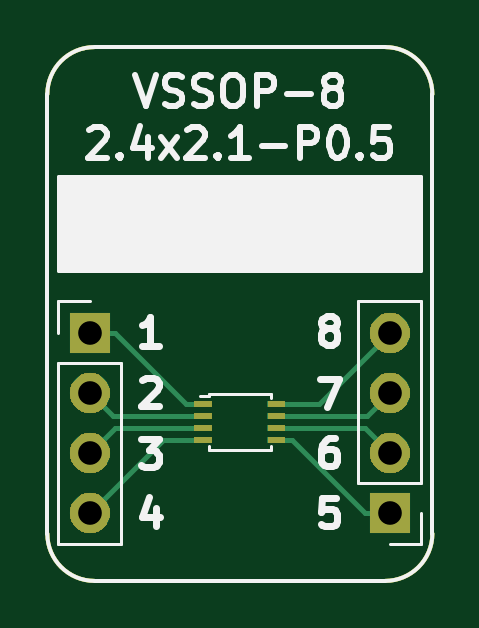
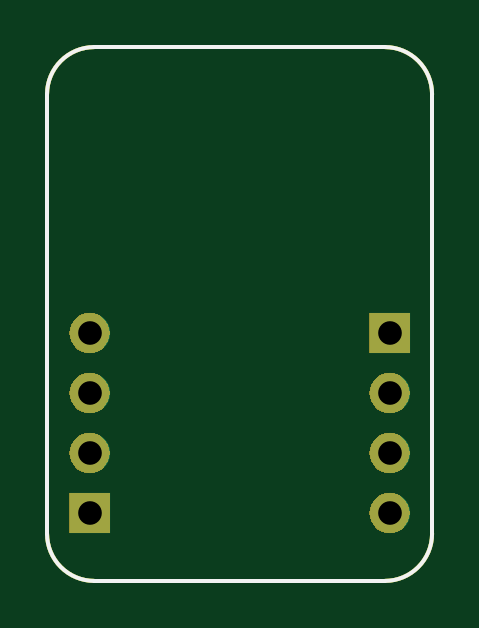
Circuit board: 11 layer files. Board 16.3 x 22.6 mm.
- bottom_copper: BRK-VSSOP-8-2.4x2.1-P0.5-B_Cu.gbr (1322 bytes)
- bottom_mask: BRK-VSSOP-8-2.4x2.1-P0.5-B_Mask.gbr (6671 bytes)
- paste: BRK-VSSOP-8-2.4x2.1-P0.5-B_Paste.gbr (1050 bytes)
- bottom_silk: BRK-VSSOP-8-2.4x2.1-P0.5-B_SilkS.gbr (1051 bytes)
- outline: BRK-VSSOP-8-2.4x2.1-P0.5-Edge_Cuts.gbr (1017 bytes)
- top_copper: BRK-VSSOP-8-2.4x2.1-P0.5-F_Cu.gbr (2570 bytes)
- top_mask: BRK-VSSOP-8-2.4x2.1-P0.5-F_Mask.gbr (7943 bytes)
- paste: BRK-VSSOP-8-2.4x2.1-P0.5-F_Paste.gbr (1275 bytes)
- top_silk: BRK-VSSOP-8-2.4x2.1-P0.5-F_SilkS.gbr (10009 bytes)
- drill: BRK-VSSOP-8-2.4x2.1-P0.5-NPTH.drl (323 bytes)
- drill: BRK-VSSOP-8-2.4x2.1-P0.5-PTH.drl (460 bytes)

=== bottom_copper: BRK-VSSOP-8-2.4x2.1-P0.5-B_Cu.gbr ===
G04 #@! TF.GenerationSoftware,KiCad,Pcbnew,5.1.4-e60b266~84~ubuntu19.04.1*
G04 #@! TF.CreationDate,2019-08-10T10:41:32+03:00*
G04 #@! TF.ProjectId,BRK-VSSOP-8-2.4x2.1-P0.5,42524b2d-5653-4534-9f50-2d382d322e34,v1.1*
G04 #@! TF.SameCoordinates,Original*
G04 #@! TF.FileFunction,Copper,L2,Bot*
G04 #@! TF.FilePolarity,Positive*
%FSLAX46Y46*%
G04 Gerber Fmt 4.6, Leading zero omitted, Abs format (unit mm)*
G04 Created by KiCad (PCBNEW 5.1.4-e60b266~84~ubuntu19.04.1) date 2019-08-10 10:41:32*
%MOMM*%
%LPD*%
G04 APERTURE LIST*
%ADD10C,0.150000*%
%ADD11O,1.700000X1.700000*%
%ADD12R,1.700000X1.700000*%
G04 APERTURE END LIST*
D10*
X53000000Y-70600000D02*
G75*
G02X51000000Y-68600000I0J2000000D01*
G01*
X67300000Y-68600000D02*
G75*
G02X65300000Y-70600000I-2000000J0D01*
G01*
X65300000Y-48000000D02*
G75*
G02X67300000Y-50000000I0J-2000000D01*
G01*
X51000000Y-50000000D02*
G75*
G02X53000000Y-48000000I2000000J0D01*
G01*
X65300000Y-70600000D02*
X53000000Y-70600000D01*
X67300000Y-50000000D02*
X67300000Y-68600000D01*
X53000000Y-48000000D02*
X65300000Y-48000000D01*
X51000000Y-68600000D02*
X51000000Y-50000000D01*
D11*
X65500000Y-60100000D03*
X65500000Y-62640000D03*
X65500000Y-65180000D03*
D12*
X65500000Y-67720000D03*
D11*
X52800000Y-67720000D03*
X52800000Y-65180000D03*
X52800000Y-62640000D03*
D12*
X52800000Y-60100000D03*
M02*

=== bottom_mask: BRK-VSSOP-8-2.4x2.1-P0.5-B_Mask.gbr ===
G04 #@! TF.GenerationSoftware,KiCad,Pcbnew,5.1.4-e60b266~84~ubuntu19.04.1*
G04 #@! TF.CreationDate,2019-08-10T10:41:32+03:00*
G04 #@! TF.ProjectId,BRK-VSSOP-8-2.4x2.1-P0.5,42524b2d-5653-4534-9f50-2d382d322e34,v1.1*
G04 #@! TF.SameCoordinates,Original*
G04 #@! TF.FileFunction,Soldermask,Bot*
G04 #@! TF.FilePolarity,Negative*
%FSLAX46Y46*%
G04 Gerber Fmt 4.6, Leading zero omitted, Abs format (unit mm)*
G04 Created by KiCad (PCBNEW 5.1.4-e60b266~84~ubuntu19.04.1) date 2019-08-10 10:41:32*
%MOMM*%
%LPD*%
G04 APERTURE LIST*
%ADD10C,0.150000*%
%ADD11C,0.100000*%
G04 APERTURE END LIST*
D10*
X53000000Y-70600000D02*
G75*
G02X51000000Y-68600000I0J2000000D01*
G01*
X67300000Y-68600000D02*
G75*
G02X65300000Y-70600000I-2000000J0D01*
G01*
X65300000Y-48000000D02*
G75*
G02X67300000Y-50000000I0J-2000000D01*
G01*
X51000000Y-50000000D02*
G75*
G02X53000000Y-48000000I2000000J0D01*
G01*
X65300000Y-70600000D02*
X53000000Y-70600000D01*
X67300000Y-50000000D02*
X67300000Y-68600000D01*
X53000000Y-48000000D02*
X65300000Y-48000000D01*
X51000000Y-68600000D02*
X51000000Y-50000000D01*
D11*
G36*
X66350000Y-68570000D02*
G01*
X64650000Y-68570000D01*
X64650000Y-66870000D01*
X66350000Y-66870000D01*
X66350000Y-68570000D01*
X66350000Y-68570000D01*
G37*
G36*
X52966627Y-66882299D02*
G01*
X53126856Y-66930903D01*
X53274519Y-67009830D01*
X53403949Y-67116051D01*
X53510170Y-67245481D01*
X53589097Y-67393144D01*
X53637702Y-67553373D01*
X53654113Y-67720000D01*
X53637702Y-67886627D01*
X53589097Y-68046856D01*
X53510170Y-68194519D01*
X53403949Y-68323949D01*
X53274519Y-68430170D01*
X53126856Y-68509097D01*
X52966627Y-68557701D01*
X52841757Y-68570000D01*
X52758243Y-68570000D01*
X52633373Y-68557701D01*
X52473144Y-68509097D01*
X52325481Y-68430170D01*
X52196051Y-68323949D01*
X52089830Y-68194519D01*
X52010903Y-68046856D01*
X51962298Y-67886627D01*
X51945887Y-67720000D01*
X51962298Y-67553373D01*
X52010903Y-67393144D01*
X52089830Y-67245481D01*
X52196051Y-67116051D01*
X52325481Y-67009830D01*
X52473144Y-66930903D01*
X52633373Y-66882299D01*
X52758243Y-66870000D01*
X52841757Y-66870000D01*
X52966627Y-66882299D01*
X52966627Y-66882299D01*
G37*
G36*
X65666627Y-64342299D02*
G01*
X65826856Y-64390903D01*
X65974519Y-64469830D01*
X66103949Y-64576051D01*
X66210170Y-64705481D01*
X66289097Y-64853144D01*
X66337702Y-65013373D01*
X66354113Y-65180000D01*
X66337702Y-65346627D01*
X66289097Y-65506856D01*
X66210170Y-65654519D01*
X66103949Y-65783949D01*
X65974519Y-65890170D01*
X65826856Y-65969097D01*
X65666627Y-66017701D01*
X65541757Y-66030000D01*
X65458243Y-66030000D01*
X65333373Y-66017701D01*
X65173144Y-65969097D01*
X65025481Y-65890170D01*
X64896051Y-65783949D01*
X64789830Y-65654519D01*
X64710903Y-65506856D01*
X64662298Y-65346627D01*
X64645887Y-65180000D01*
X64662298Y-65013373D01*
X64710903Y-64853144D01*
X64789830Y-64705481D01*
X64896051Y-64576051D01*
X65025481Y-64469830D01*
X65173144Y-64390903D01*
X65333373Y-64342299D01*
X65458243Y-64330000D01*
X65541757Y-64330000D01*
X65666627Y-64342299D01*
X65666627Y-64342299D01*
G37*
G36*
X52966627Y-64342299D02*
G01*
X53126856Y-64390903D01*
X53274519Y-64469830D01*
X53403949Y-64576051D01*
X53510170Y-64705481D01*
X53589097Y-64853144D01*
X53637702Y-65013373D01*
X53654113Y-65180000D01*
X53637702Y-65346627D01*
X53589097Y-65506856D01*
X53510170Y-65654519D01*
X53403949Y-65783949D01*
X53274519Y-65890170D01*
X53126856Y-65969097D01*
X52966627Y-66017701D01*
X52841757Y-66030000D01*
X52758243Y-66030000D01*
X52633373Y-66017701D01*
X52473144Y-65969097D01*
X52325481Y-65890170D01*
X52196051Y-65783949D01*
X52089830Y-65654519D01*
X52010903Y-65506856D01*
X51962298Y-65346627D01*
X51945887Y-65180000D01*
X51962298Y-65013373D01*
X52010903Y-64853144D01*
X52089830Y-64705481D01*
X52196051Y-64576051D01*
X52325481Y-64469830D01*
X52473144Y-64390903D01*
X52633373Y-64342299D01*
X52758243Y-64330000D01*
X52841757Y-64330000D01*
X52966627Y-64342299D01*
X52966627Y-64342299D01*
G37*
G36*
X65666627Y-61802299D02*
G01*
X65826856Y-61850903D01*
X65974519Y-61929830D01*
X66103949Y-62036051D01*
X66210170Y-62165481D01*
X66289097Y-62313144D01*
X66337702Y-62473373D01*
X66354113Y-62640000D01*
X66337702Y-62806627D01*
X66289097Y-62966856D01*
X66210170Y-63114519D01*
X66103949Y-63243949D01*
X65974519Y-63350170D01*
X65826856Y-63429097D01*
X65666627Y-63477701D01*
X65541757Y-63490000D01*
X65458243Y-63490000D01*
X65333373Y-63477701D01*
X65173144Y-63429097D01*
X65025481Y-63350170D01*
X64896051Y-63243949D01*
X64789830Y-63114519D01*
X64710903Y-62966856D01*
X64662298Y-62806627D01*
X64645887Y-62640000D01*
X64662298Y-62473373D01*
X64710903Y-62313144D01*
X64789830Y-62165481D01*
X64896051Y-62036051D01*
X65025481Y-61929830D01*
X65173144Y-61850903D01*
X65333373Y-61802299D01*
X65458243Y-61790000D01*
X65541757Y-61790000D01*
X65666627Y-61802299D01*
X65666627Y-61802299D01*
G37*
G36*
X52966627Y-61802299D02*
G01*
X53126856Y-61850903D01*
X53274519Y-61929830D01*
X53403949Y-62036051D01*
X53510170Y-62165481D01*
X53589097Y-62313144D01*
X53637702Y-62473373D01*
X53654113Y-62640000D01*
X53637702Y-62806627D01*
X53589097Y-62966856D01*
X53510170Y-63114519D01*
X53403949Y-63243949D01*
X53274519Y-63350170D01*
X53126856Y-63429097D01*
X52966627Y-63477701D01*
X52841757Y-63490000D01*
X52758243Y-63490000D01*
X52633373Y-63477701D01*
X52473144Y-63429097D01*
X52325481Y-63350170D01*
X52196051Y-63243949D01*
X52089830Y-63114519D01*
X52010903Y-62966856D01*
X51962298Y-62806627D01*
X51945887Y-62640000D01*
X51962298Y-62473373D01*
X52010903Y-62313144D01*
X52089830Y-62165481D01*
X52196051Y-62036051D01*
X52325481Y-61929830D01*
X52473144Y-61850903D01*
X52633373Y-61802299D01*
X52758243Y-61790000D01*
X52841757Y-61790000D01*
X52966627Y-61802299D01*
X52966627Y-61802299D01*
G37*
G36*
X65666627Y-59262299D02*
G01*
X65826856Y-59310903D01*
X65974519Y-59389830D01*
X66103949Y-59496051D01*
X66210170Y-59625481D01*
X66289097Y-59773144D01*
X66337702Y-59933373D01*
X66354113Y-60100000D01*
X66337702Y-60266627D01*
X66289097Y-60426856D01*
X66210170Y-60574519D01*
X66103949Y-60703949D01*
X65974519Y-60810170D01*
X65826856Y-60889097D01*
X65666627Y-60937701D01*
X65541757Y-60950000D01*
X65458243Y-60950000D01*
X65333373Y-60937701D01*
X65173144Y-60889097D01*
X65025481Y-60810170D01*
X64896051Y-60703949D01*
X64789830Y-60574519D01*
X64710903Y-60426856D01*
X64662298Y-60266627D01*
X64645887Y-60100000D01*
X64662298Y-59933373D01*
X64710903Y-59773144D01*
X64789830Y-59625481D01*
X64896051Y-59496051D01*
X65025481Y-59389830D01*
X65173144Y-59310903D01*
X65333373Y-59262299D01*
X65458243Y-59250000D01*
X65541757Y-59250000D01*
X65666627Y-59262299D01*
X65666627Y-59262299D01*
G37*
G36*
X53650000Y-60950000D02*
G01*
X51950000Y-60950000D01*
X51950000Y-59250000D01*
X53650000Y-59250000D01*
X53650000Y-60950000D01*
X53650000Y-60950000D01*
G37*
M02*

=== paste: BRK-VSSOP-8-2.4x2.1-P0.5-B_Paste.gbr ===
G04 #@! TF.GenerationSoftware,KiCad,Pcbnew,5.1.4-e60b266~84~ubuntu19.04.1*
G04 #@! TF.CreationDate,2019-08-10T10:41:32+03:00*
G04 #@! TF.ProjectId,BRK-VSSOP-8-2.4x2.1-P0.5,42524b2d-5653-4534-9f50-2d382d322e34,v1.1*
G04 #@! TF.SameCoordinates,Original*
G04 #@! TF.FileFunction,Paste,Bot*
G04 #@! TF.FilePolarity,Positive*
%FSLAX46Y46*%
G04 Gerber Fmt 4.6, Leading zero omitted, Abs format (unit mm)*
G04 Created by KiCad (PCBNEW 5.1.4-e60b266~84~ubuntu19.04.1) date 2019-08-10 10:41:32*
%MOMM*%
%LPD*%
G04 APERTURE LIST*
%ADD10C,0.150000*%
G04 APERTURE END LIST*
D10*
X53000000Y-70600000D02*
G75*
G02X51000000Y-68600000I0J2000000D01*
G01*
X67300000Y-68600000D02*
G75*
G02X65300000Y-70600000I-2000000J0D01*
G01*
X65300000Y-48000000D02*
G75*
G02X67300000Y-50000000I0J-2000000D01*
G01*
X51000000Y-50000000D02*
G75*
G02X53000000Y-48000000I2000000J0D01*
G01*
X65300000Y-70600000D02*
X53000000Y-70600000D01*
X67300000Y-50000000D02*
X67300000Y-68600000D01*
X53000000Y-48000000D02*
X65300000Y-48000000D01*
X51000000Y-68600000D02*
X51000000Y-50000000D01*
M02*

=== bottom_silk: BRK-VSSOP-8-2.4x2.1-P0.5-B_SilkS.gbr ===
G04 #@! TF.GenerationSoftware,KiCad,Pcbnew,5.1.4-e60b266~84~ubuntu19.04.1*
G04 #@! TF.CreationDate,2019-08-10T10:41:32+03:00*
G04 #@! TF.ProjectId,BRK-VSSOP-8-2.4x2.1-P0.5,42524b2d-5653-4534-9f50-2d382d322e34,v1.1*
G04 #@! TF.SameCoordinates,Original*
G04 #@! TF.FileFunction,Legend,Bot*
G04 #@! TF.FilePolarity,Positive*
%FSLAX46Y46*%
G04 Gerber Fmt 4.6, Leading zero omitted, Abs format (unit mm)*
G04 Created by KiCad (PCBNEW 5.1.4-e60b266~84~ubuntu19.04.1) date 2019-08-10 10:41:32*
%MOMM*%
%LPD*%
G04 APERTURE LIST*
%ADD10C,0.150000*%
G04 APERTURE END LIST*
D10*
X53000000Y-70600000D02*
G75*
G02X51000000Y-68600000I0J2000000D01*
G01*
X67300000Y-68600000D02*
G75*
G02X65300000Y-70600000I-2000000J0D01*
G01*
X65300000Y-48000000D02*
G75*
G02X67300000Y-50000000I0J-2000000D01*
G01*
X51000000Y-50000000D02*
G75*
G02X53000000Y-48000000I2000000J0D01*
G01*
X65300000Y-70600000D02*
X53000000Y-70600000D01*
X67300000Y-50000000D02*
X67300000Y-68600000D01*
X53000000Y-48000000D02*
X65300000Y-48000000D01*
X51000000Y-68600000D02*
X51000000Y-50000000D01*
M02*

=== outline: BRK-VSSOP-8-2.4x2.1-P0.5-Edge_Cuts.gbr ===
G04 #@! TF.GenerationSoftware,KiCad,Pcbnew,5.1.4-e60b266~84~ubuntu19.04.1*
G04 #@! TF.CreationDate,2019-08-10T10:41:32+03:00*
G04 #@! TF.ProjectId,BRK-VSSOP-8-2.4x2.1-P0.5,42524b2d-5653-4534-9f50-2d382d322e34,v1.1*
G04 #@! TF.SameCoordinates,Original*
G04 #@! TF.FileFunction,Profile,NP*
%FSLAX46Y46*%
G04 Gerber Fmt 4.6, Leading zero omitted, Abs format (unit mm)*
G04 Created by KiCad (PCBNEW 5.1.4-e60b266~84~ubuntu19.04.1) date 2019-08-10 10:41:32*
%MOMM*%
%LPD*%
G04 APERTURE LIST*
%ADD10C,0.150000*%
G04 APERTURE END LIST*
D10*
X53000000Y-70600000D02*
G75*
G02X51000000Y-68600000I0J2000000D01*
G01*
X67300000Y-68600000D02*
G75*
G02X65300000Y-70600000I-2000000J0D01*
G01*
X65300000Y-48000000D02*
G75*
G02X67300000Y-50000000I0J-2000000D01*
G01*
X51000000Y-50000000D02*
G75*
G02X53000000Y-48000000I2000000J0D01*
G01*
X65300000Y-70600000D02*
X53000000Y-70600000D01*
X67300000Y-50000000D02*
X67300000Y-68600000D01*
X53000000Y-48000000D02*
X65300000Y-48000000D01*
X51000000Y-68600000D02*
X51000000Y-50000000D01*
M02*

=== top_copper: BRK-VSSOP-8-2.4x2.1-P0.5-F_Cu.gbr ===
G04 #@! TF.GenerationSoftware,KiCad,Pcbnew,5.1.4-e60b266~84~ubuntu19.04.1*
G04 #@! TF.CreationDate,2019-08-10T10:41:32+03:00*
G04 #@! TF.ProjectId,BRK-VSSOP-8-2.4x2.1-P0.5,42524b2d-5653-4534-9f50-2d382d322e34,v1.1*
G04 #@! TF.SameCoordinates,Original*
G04 #@! TF.FileFunction,Copper,L1,Top*
G04 #@! TF.FilePolarity,Positive*
%FSLAX46Y46*%
G04 Gerber Fmt 4.6, Leading zero omitted, Abs format (unit mm)*
G04 Created by KiCad (PCBNEW 5.1.4-e60b266~84~ubuntu19.04.1) date 2019-08-10 10:41:32*
%MOMM*%
%LPD*%
G04 APERTURE LIST*
%ADD10C,0.150000*%
%ADD11O,1.700000X1.700000*%
%ADD12R,1.700000X1.700000*%
%ADD13R,0.750000X0.250000*%
%ADD14C,0.200000*%
%ADD15C,0.300000*%
G04 APERTURE END LIST*
D10*
X53000000Y-70600000D02*
G75*
G02X51000000Y-68600000I0J2000000D01*
G01*
X67300000Y-68600000D02*
G75*
G02X65300000Y-70600000I-2000000J0D01*
G01*
X65300000Y-48000000D02*
G75*
G02X67300000Y-50000000I0J-2000000D01*
G01*
X51000000Y-50000000D02*
G75*
G02X53000000Y-48000000I2000000J0D01*
G01*
X65300000Y-70600000D02*
X53000000Y-70600000D01*
X67300000Y-50000000D02*
X67300000Y-68600000D01*
X53000000Y-48000000D02*
X65300000Y-48000000D01*
X51000000Y-68600000D02*
X51000000Y-50000000D01*
D11*
X65500000Y-60100000D03*
X65500000Y-62640000D03*
X65500000Y-65180000D03*
D12*
X65500000Y-67720000D03*
D11*
X52800000Y-67720000D03*
X52800000Y-65180000D03*
X52800000Y-62640000D03*
D12*
X52800000Y-60100000D03*
D13*
X60700000Y-63120000D03*
X60700000Y-63620000D03*
X60700000Y-64120000D03*
X60700000Y-64620000D03*
X57600000Y-64620000D03*
X57600000Y-64120000D03*
X57600000Y-63620000D03*
X57600000Y-63120000D03*
D14*
X56870000Y-63120000D02*
X57600000Y-63120000D01*
X52800000Y-60100000D02*
X53850000Y-60100000D01*
X53850000Y-60100000D02*
X56870000Y-63120000D01*
D15*
X52840000Y-62600000D02*
X52800000Y-62640000D01*
D14*
X53780000Y-63620000D02*
X57600000Y-63620000D01*
X52800000Y-62640000D02*
X53780000Y-63620000D01*
X53860000Y-64120000D02*
X57600000Y-64120000D01*
X52800000Y-65180000D02*
X53860000Y-64120000D01*
X65500000Y-67720000D02*
X64450000Y-67720000D01*
X61350000Y-64620000D02*
X60700000Y-64620000D01*
X64450000Y-67720000D02*
X61350000Y-64620000D01*
X64440000Y-64120000D02*
X60700000Y-64120000D01*
X65500000Y-65180000D02*
X64440000Y-64120000D01*
D15*
X65460000Y-62600000D02*
X65500000Y-62640000D01*
D14*
X64520000Y-63620000D02*
X60700000Y-63620000D01*
X65500000Y-62640000D02*
X64520000Y-63620000D01*
X55900000Y-64620000D02*
X57600000Y-64620000D01*
X52800000Y-67720000D02*
X55900000Y-64620000D01*
X62480000Y-63120000D02*
X60700000Y-63120000D01*
X65500000Y-60100000D02*
X62480000Y-63120000D01*
M02*

=== top_mask: BRK-VSSOP-8-2.4x2.1-P0.5-F_Mask.gbr (7943 bytes, source omitted) ===
=== paste: BRK-VSSOP-8-2.4x2.1-P0.5-F_Paste.gbr ===
G04 #@! TF.GenerationSoftware,KiCad,Pcbnew,5.1.4-e60b266~84~ubuntu19.04.1*
G04 #@! TF.CreationDate,2019-08-10T10:41:32+03:00*
G04 #@! TF.ProjectId,BRK-VSSOP-8-2.4x2.1-P0.5,42524b2d-5653-4534-9f50-2d382d322e34,v1.1*
G04 #@! TF.SameCoordinates,Original*
G04 #@! TF.FileFunction,Paste,Top*
G04 #@! TF.FilePolarity,Positive*
%FSLAX46Y46*%
G04 Gerber Fmt 4.6, Leading zero omitted, Abs format (unit mm)*
G04 Created by KiCad (PCBNEW 5.1.4-e60b266~84~ubuntu19.04.1) date 2019-08-10 10:41:32*
%MOMM*%
%LPD*%
G04 APERTURE LIST*
%ADD10C,0.150000*%
%ADD11R,0.750000X0.250000*%
G04 APERTURE END LIST*
D10*
X53000000Y-70600000D02*
G75*
G02X51000000Y-68600000I0J2000000D01*
G01*
X67300000Y-68600000D02*
G75*
G02X65300000Y-70600000I-2000000J0D01*
G01*
X65300000Y-48000000D02*
G75*
G02X67300000Y-50000000I0J-2000000D01*
G01*
X51000000Y-50000000D02*
G75*
G02X53000000Y-48000000I2000000J0D01*
G01*
X65300000Y-70600000D02*
X53000000Y-70600000D01*
X67300000Y-50000000D02*
X67300000Y-68600000D01*
X53000000Y-48000000D02*
X65300000Y-48000000D01*
X51000000Y-68600000D02*
X51000000Y-50000000D01*
D11*
X60700000Y-63120000D03*
X60700000Y-63620000D03*
X60700000Y-64120000D03*
X60700000Y-64620000D03*
X57600000Y-64620000D03*
X57600000Y-64120000D03*
X57600000Y-63620000D03*
X57600000Y-63120000D03*
M02*

=== top_silk: BRK-VSSOP-8-2.4x2.1-P0.5-F_SilkS.gbr (10009 bytes, source omitted) ===
=== drill: BRK-VSSOP-8-2.4x2.1-P0.5-NPTH.drl ===
M48
; DRILL file {KiCad 5.1.4-e60b266~84~ubuntu19.04.1} date la 10. elokuuta 2019 10.41.34
; FORMAT={-:-/ absolute / inch / decimal}
; #@! TF.CreationDate,2019-08-10T10:41:34+03:00
; #@! TF.GenerationSoftware,Kicad,Pcbnew,5.1.4-e60b266~84~ubuntu19.04.1
; #@! TF.FileFunction,NonPlated,1,2,NPTH
FMAT,2
INCH
%
G90
G05
T0
M30

=== drill: BRK-VSSOP-8-2.4x2.1-P0.5-PTH.drl ===
M48
; DRILL file {KiCad 5.1.4-e60b266~84~ubuntu19.04.1} date la 10. elokuuta 2019 10.41.34
; FORMAT={-:-/ absolute / inch / decimal}
; #@! TF.CreationDate,2019-08-10T10:41:34+03:00
; #@! TF.GenerationSoftware,Kicad,Pcbnew,5.1.4-e60b266~84~ubuntu19.04.1
; #@! TF.FileFunction,Plated,1,2,PTH
FMAT,2
INCH
T1C0.0394
%
G90
G05
T1
X2.0787Y-2.3661
X2.0787Y-2.4661
X2.0787Y-2.5661
X2.0787Y-2.6661
X2.5787Y-2.3661
X2.5787Y-2.4661
X2.5787Y-2.5661
X2.5787Y-2.6661
T0
M30
